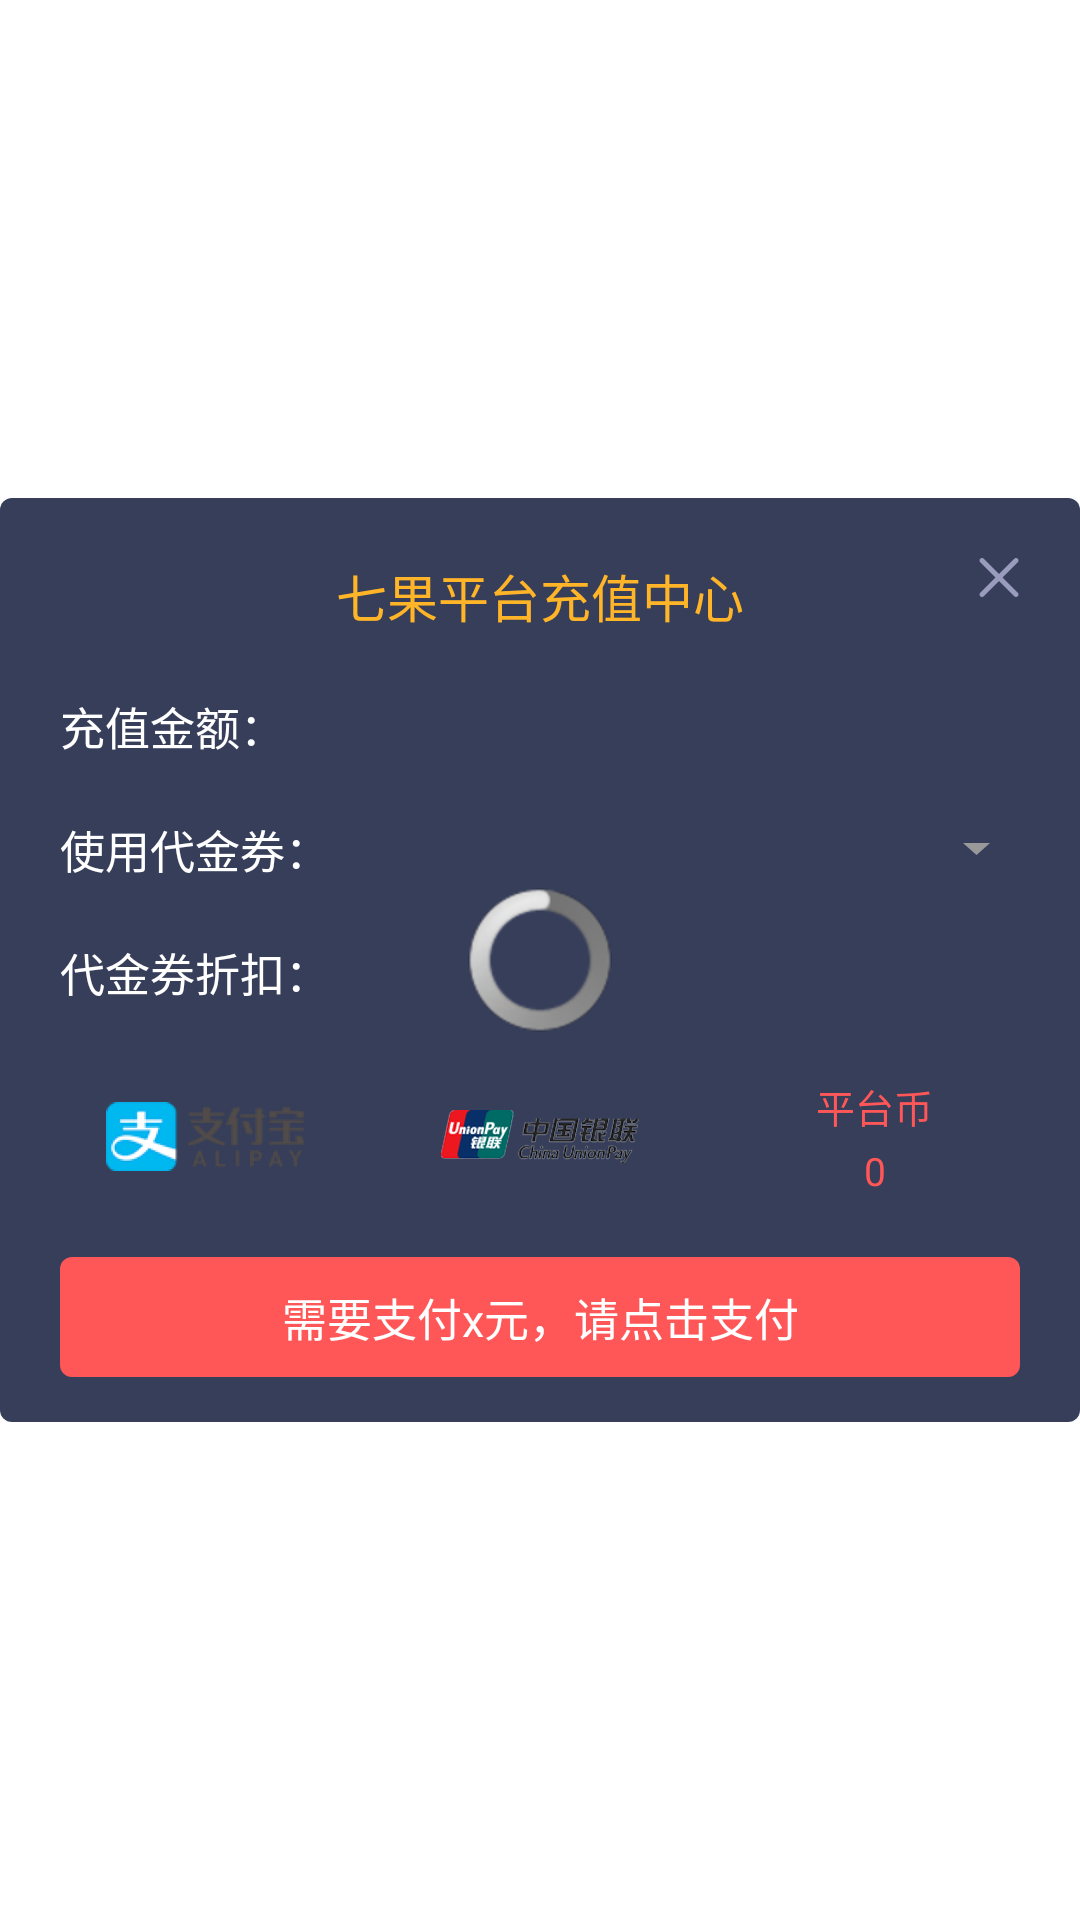

Produce the Android XML layout that renders to this screen, including the resource entries it uses.
<!-- AndroidManifest.xml: application theme AppTheme -->
<!-- res/layout/fragment_pay_center.xml -->
<?xml version="1.0" encoding="utf-8"?>
<FrameLayout xmlns:android="http://schemas.android.com/apk/res/android"
    android:layout_width="fill_parent"
    android:layout_height="wrap_content">

    <RelativeLayout
        android:layout_width="fill_parent"
        android:layout_height="wrap_content"
        android:layout_gravity="center"
        android:background="@drawable/sdk_dialog_pay_bg"
        android:paddingBottom="15.0dip"
        android:paddingLeft="20.0dip"
        android:paddingRight="20.0dip"
        android:paddingTop="20.0dip">

        <TextView
            android:id="@+id/tv_title"
            android:layout_width="wrap_content"
            android:layout_height="wrap_content"
            android:layout_centerHorizontal="true"
            android:text="@string/qxz_pay_center_title"
            android:textColor="#ffffb527"
            android:textSize="17.0sp" />

        <RelativeLayout
            android:id="@+id/rl_money"
            android:layout_width="fill_parent"
            android:layout_height="wrap_content"
            android:layout_below="@id/tv_title"
            android:layout_marginTop="20.0dip">

            <TextView
                android:layout_width="wrap_content"
                android:layout_height="wrap_content"
                android:text="充值金额："
                android:textColor="#ffffffff"
                android:textSize="15.0sp" />

            <TextView
                android:id="@+id/tv_money"
                android:layout_width="wrap_content"
                android:layout_height="wrap_content"
                android:layout_alignParentRight="true"
                android:maxLines="1"
                android:textColor="#ffff5757"
                android:textSize="15.0sp" />
        </RelativeLayout>

        <LinearLayout
            android:id="@+id/rl_coupon"
            android:layout_width="fill_parent"
            android:layout_height="wrap_content"
            android:layout_below="@id/rl_money"
            android:layout_marginTop="15.0dip">

            <TextView
                android:layout_width="wrap_content"
                android:layout_height="wrap_content"
                android:layout_gravity="center_vertical"
                android:text="@string/qxz_pay_coupons"
                android:textColor="#ffffffff"
                android:textSize="15.0sp" />

            <FrameLayout
                android:layout_width="0.0dip"
                android:layout_height="wrap_content"
                android:layout_gravity="right"
                android:layout_weight="1.0"
                android:background="@drawable/sdk_dialog_pay_spinner_bg"
                android:paddingLeft="9.0dip"
                android:paddingRight="10.0dip">

                <ImageView
                    android:layout_width="9.0dip"
                    android:layout_height="4.0dip"
                    android:layout_gravity="center|right"
                    android:src="@drawable/spinner_arrow_down" />

                <Spinner
                    android:id="@+id/sp_coupon"
                    android:layout_width="fill_parent"
                    android:layout_height="30.0dip"
                    android:layout_marginRight="9.0dip"
                    android:background="@android:color/transparent"
                    android:gravity="center_vertical"
                    android:spinnerMode="dropdown" />
            </FrameLayout>
        </LinearLayout>

        <RelativeLayout
            android:id="@+id/rl_deduction"
            android:layout_width="fill_parent"
            android:layout_height="wrap_content"
            android:layout_below="@id/rl_coupon"
            android:layout_marginTop="15.0dip">

            <TextView
                android:layout_width="wrap_content"
                android:layout_height="wrap_content"
                android:text="代金券折扣："
                android:textColor="#ffffffff"
                android:textSize="15.0sp" />

            <TextView
                android:id="@+id/tv_deduction"
                android:layout_width="wrap_content"
                android:layout_height="wrap_content"
                android:layout_alignParentRight="true"
                android:maxLines="1"
                android:textColor="#ffff5757"
                android:textSize="15.0sp" />
        </RelativeLayout>

        <LinearLayout
            android:id="@+id/ll_pay_way"
            android:layout_width="fill_parent"
            android:layout_height="wrap_content"
            android:layout_below="@id/rl_deduction"
            android:layout_marginTop="19.0dip"
            android:gravity="center_horizontal"
            android:orientation="horizontal">

            <LinearLayout
                android:id="@+id/ll_ali_pay"
                android:layout_width="0.0dip"
                android:layout_height="50.0dip"
                android:layout_weight="1.0"
                android:background="@drawable/sdk_dialog_payway_bg_nor"
                android:gravity="center">

                <ImageView
                    android:id="@+id/iv_ali_pay"
                    android:layout_width="wrap_content"
                    android:layout_height="wrap_content"
                    android:src="@drawable/qxz_alipay_icon" />
            </LinearLayout>

            <LinearLayout
                android:id="@+id/ll_union_pay"
                android:layout_width="0.0dip"
                android:layout_height="50.0dip"
                android:layout_marginLeft="15.0dip"
                android:layout_weight="1.0"
                android:background="@drawable/sdk_dialog_payway_bg_nor"
                android:gravity="center">

                <ImageView
                    android:id="@+id/iv_union_pay"
                    android:layout_width="wrap_content"
                    android:layout_height="wrap_content"
                    android:src="@drawable/qxz_union_icon" />
            </LinearLayout>

            <LinearLayout
                android:id="@+id/ll_coin_pay"
                android:layout_width="0.0dip"
                android:layout_height="50.0dip"
                android:layout_marginLeft="15.0dip"
                android:layout_weight="1.0"
                android:background="@drawable/sdk_dialog_payway_bg_nor"
                android:gravity="center"
                android:orientation="vertical">

                <TextView
                    android:id="@+id/tv_coin_top"
                    android:layout_width="wrap_content"
                    android:layout_height="wrap_content"
                    android:maxLines="1"
                    android:text="平台币"
                    android:textColor="#ffff5757"
                    android:textSize="13.0sp" />

                <TextView
                    android:id="@+id/tv_coin"
                    android:layout_width="wrap_content"
                    android:layout_height="wrap_content"
                    android:layout_marginTop="3.0dip"
                    android:maxLines="1"
                    android:text="0"
                    android:textColor="#ffff5757"
                    android:textSize="13.0sp" />
            </LinearLayout>
        </LinearLayout>

        <Button
            android:id="@+id/btn_pay"
            android:layout_width="fill_parent"
            android:layout_height="40.0dip"
            android:layout_below="@id/ll_pay_way"
            android:layout_marginTop="15.0dip"
            android:background="@drawable/sdk_dialog_login_button_bg"
            android:text="需要支付x元，请点击支付"
            android:textColor="#ffffffff"
            android:textSize="15.0sp" />

        <ProgressBar
            android:id="@+id/progressbar"
            android:layout_width="wrap_content"
            android:layout_height="wrap_content"
            android:layout_centerInParent="true" />

        <ImageView
            android:id="@+id/close_btn"
            android:layout_width="wrap_content"
            android:layout_height="wrap_content"
            android:layout_alignParentRight="true"
            android:src="@drawable/close" />
    </RelativeLayout>
</FrameLayout>
<!-- resources referenced by this layout -->
<resources>
  <!-- drawable close: png bitmap (drawable-xxhdpi-v4, 315 bytes) -->
  <!-- drawable qxz_alipay_icon: png bitmap (drawable-xxhdpi-v4, 14609 bytes) -->
  <!-- drawable qxz_union_icon: png bitmap (drawable-xxhdpi-v4, 19345 bytes) -->
  <!-- drawable sdk_dialog_login_button_bg (drawable) -->
  <?xml version="1.0" encoding="utf-8"?>
  <shape
    xmlns:android="http://schemas.android.com/apk/res/android">
      <corners android:radius="4.0dip" />
      <solid android:color="#ffff5757" />
  </shape>
  <!-- drawable sdk_dialog_pay_bg (drawable) -->
  <?xml version="1.0" encoding="utf-8"?>
  <shape
    xmlns:android="http://schemas.android.com/apk/res/android">
      <corners android:radius="4.0dip" />
      <solid android:color="#cd051032" />
  </shape>
  <!-- drawable spinner_arrow_down: png bitmap (drawable-xxhdpi-v4, 257 bytes) -->
  <string name="qxz_pay_center_title">七果平台充值中心</string>
  <string name="qxz_pay_coupons">使用代金券：</string>
  <style name="AppTheme" parent="@style/AppBaseTheme">
          <item name="android:windowNoTitle">true</item>
      </style>
  <style name="AppBaseTheme" parent="@android:style/Theme.Light" />
</resources>
